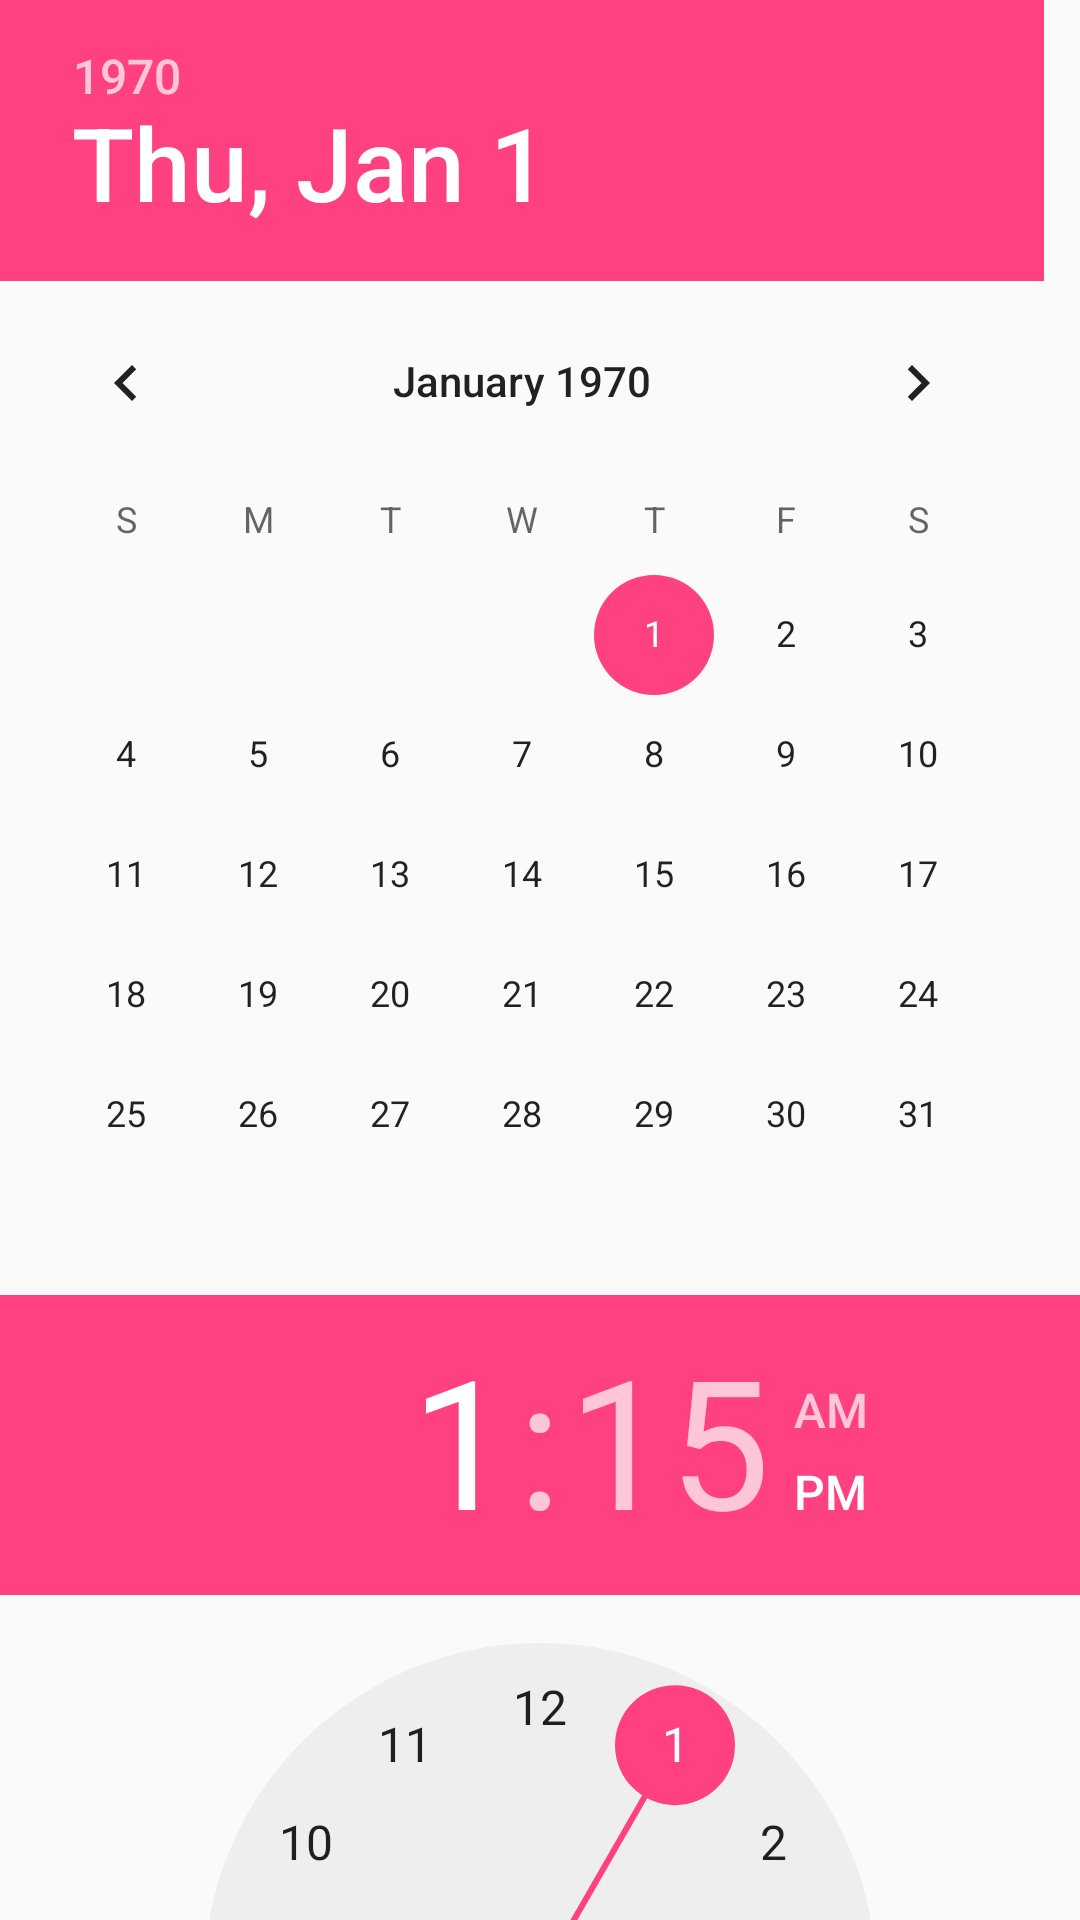

Android layout source for this screen:
<!-- AndroidManifest.xml: application theme AppTheme -->
<!-- res/layout/common_datetime.xml -->
<?xml version="1.0" encoding="utf-8"?>
<LinearLayout xmlns:android="http://schemas.android.com/apk/res/android"
    android:layout_width="fill_parent"
    android:layout_height="wrap_content"
    android:orientation="vertical">

    <DatePicker
        android:id="@+id/datepicker"
        android:layout_width="wrap_content"
        android:layout_height="wrap_content"
        android:calendarViewShown="false"
        android:spinnersShown="false" />

    <TimePicker
        android:id="@+id/timepicker"
        android:layout_width="wrap_content"
        android:layout_height="wrap_content" />

</LinearLayout>
<!-- resources referenced by this layout -->
<resources>
  <style name="AppTheme" parent="Theme.AppCompat.Light.DarkActionBar">
          
          <item name="colorPrimary">@color/colorPrimary</item>
          <item name="colorPrimaryDark">@color/colorPrimaryDark</item>
          <item name="colorAccent">@color/colorAccent</item>
      </style>
  <color name="colorPrimary">#3F51B5</color>
  <color name="colorPrimaryDark">#303F9F</color>
  <color name="colorAccent">#FF4081</color>
</resources>
